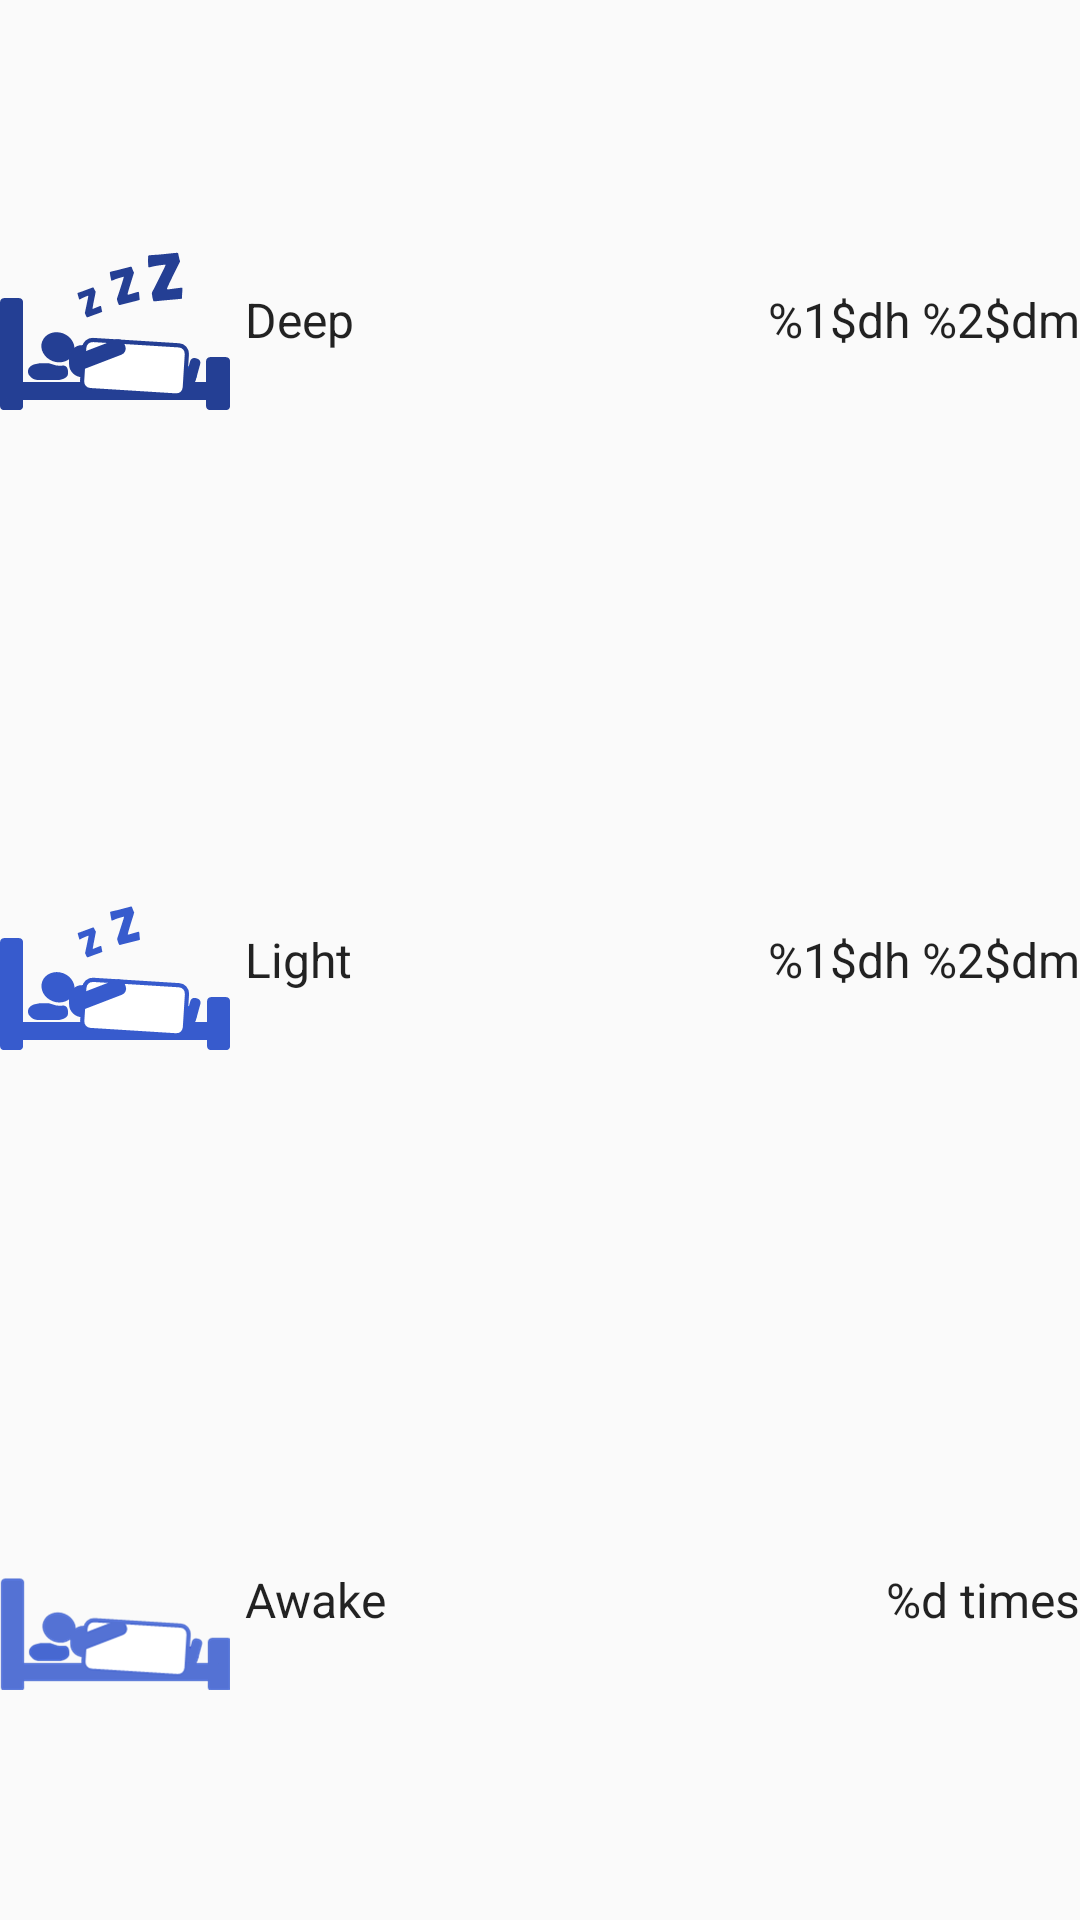

Produce the Android XML layout that renders to this screen, including the resource entries it uses.
<!-- AndroidManifest.xml: application theme AppTheme -->
<!-- res/layout/pulldown_sync_sleep_adapter.xml -->
<?xml version="1.0" encoding="utf-8"?>
<LinearLayout
    xmlns:android="http://schemas.android.com/apk/res/android"
    android:orientation="vertical"
    android:layout_width="match_parent"
    android:layout_height="match_parent">
    <LinearLayout
        android:gravity="center_horizontal"
        android:orientation="horizontal"
        android:layout_width="match_parent"
        android:layout_height="match_parent"
        android:layout_weight="1.0">
        <LinearLayout
            android:orientation="horizontal"
            android:layout_width="wrap_content"
            android:layout_height="match_parent">
            <ImageView
                android:layout_gravity="center"
                android:layout_width="wrap_content"
                android:layout_height="wrap_content"
                android:src="@mipmap/day_icon_deep_sleep" />
            <TextView
                android:textSize="16sp"
                android:textColor="@color/black"
                android:layout_gravity="center"
                android:layout_width="wrap_content"
                android:layout_height="wrap_content"
                android:layout_marginLeft="5dp"
                android:text="@string/deep_sleep" />
        </LinearLayout>
        <LinearLayout
            android:gravity="right"
            android:orientation="horizontal"
            android:layout_width="match_parent"
            android:layout_height="match_parent"
            android:layout_weight="1.0">
            <TextView
                android:textSize="16sp"
                android:textColor="@color/black"
                android:layout_gravity="center"
                android:id="@+id/tvHomeCurrentDeep"
                android:layout_width="wrap_content"
                android:layout_height="wrap_content"
                android:text="@string/hour_min" />
        </LinearLayout>
    </LinearLayout>
    <LinearLayout
        android:gravity="center_horizontal"
        android:orientation="horizontal"
        android:layout_width="match_parent"
        android:layout_height="match_parent"
        android:layout_weight="1.0">
        <LinearLayout
            android:orientation="horizontal"
            android:layout_width="wrap_content"
            android:layout_height="match_parent">
            <ImageView
                android:layout_gravity="center"
                android:layout_width="wrap_content"
                android:layout_height="wrap_content"
                android:src="@mipmap/day_icon_light_sleep" />
            <TextView
                android:textSize="16sp"
                android:textColor="@color/black"
                android:layout_gravity="center"
                android:layout_width="wrap_content"
                android:layout_height="wrap_content"
                android:layout_marginLeft="5dp"
                android:text="@string/light_sleep" />
        </LinearLayout>
        <LinearLayout
            android:gravity="right"
            android:orientation="horizontal"
            android:layout_width="match_parent"
            android:layout_height="match_parent"
            android:layout_weight="1.0">
            <TextView
                android:textSize="16sp"
                android:textColor="@color/black"
                android:layout_gravity="center"
                android:id="@+id/tvHomeCurrentLight"
                android:layout_width="wrap_content"
                android:layout_height="wrap_content"
                android:text="@string/hour_min" />
        </LinearLayout>
    </LinearLayout>
    <LinearLayout
        android:gravity="center_horizontal"
        android:orientation="horizontal"
        android:layout_width="match_parent"
        android:layout_height="match_parent"
        android:layout_weight="1.0">
        <LinearLayout
            android:orientation="horizontal"
            android:layout_width="wrap_content"
            android:layout_height="match_parent">
            <ImageView
                android:layout_gravity="center"
                android:layout_width="wrap_content"
                android:layout_height="wrap_content"
                android:src="@mipmap/day_icon_sleep_latency" />
            <TextView
                android:textSize="16sp"
                android:textColor="@color/black"
                android:layout_gravity="center"
                android:layout_width="wrap_content"
                android:layout_height="wrap_content"
                android:layout_marginLeft="5dp"
                android:text="@string/sleep_latency" />
        </LinearLayout>
        <LinearLayout
            android:gravity="right"
            android:orientation="horizontal"
            android:layout_width="match_parent"
            android:layout_height="match_parent"
            android:layout_weight="1.0">
            <TextView
                android:textSize="16sp"
                android:textColor="@color/black"
                android:layout_gravity="center"
                android:id="@+id/tvHomeCurrentAwakeTimes"
                android:layout_width="wrap_content"
                android:layout_height="wrap_content"
                android:text="@string/times_value" />
        </LinearLayout>
    </LinearLayout>
</LinearLayout>
<!-- resources referenced by this layout -->
<resources>
  <color name="black">#dd000000</color>
  <!-- mipmap day_icon_deep_sleep: png bitmap (mipmap-hdpi, 2382 bytes) -->
  <!-- mipmap day_icon_light_sleep: png bitmap (mipmap-hdpi, 2109 bytes) -->
  <!-- mipmap day_icon_sleep_latency: png bitmap (mipmap-hdpi, 2949 bytes) -->
  <string name="deep_sleep">Deep</string>
  <string name="hour_min"> %1$dh %2$dm</string>
  <string name="light_sleep">Light</string>
  <string name="sleep_latency">Awake</string>
  <string name="times_value">%d times</string>
  <style name="AppTheme" parent="Theme.AppCompat.Light.DarkActionBar">
          
          <item name="colorPrimary">@color/colorPrimary</item>
          <item name="colorPrimaryDark">@color/colorPrimaryDark</item>
          <item name="colorAccent">@color/colorAccent</item>
      </style>
  <color name="colorPrimary">#2A47a5</color>
  <color name="colorPrimaryDark">#2A47a5</color>
  <color name="colorAccent">#FF4081</color>
</resources>
